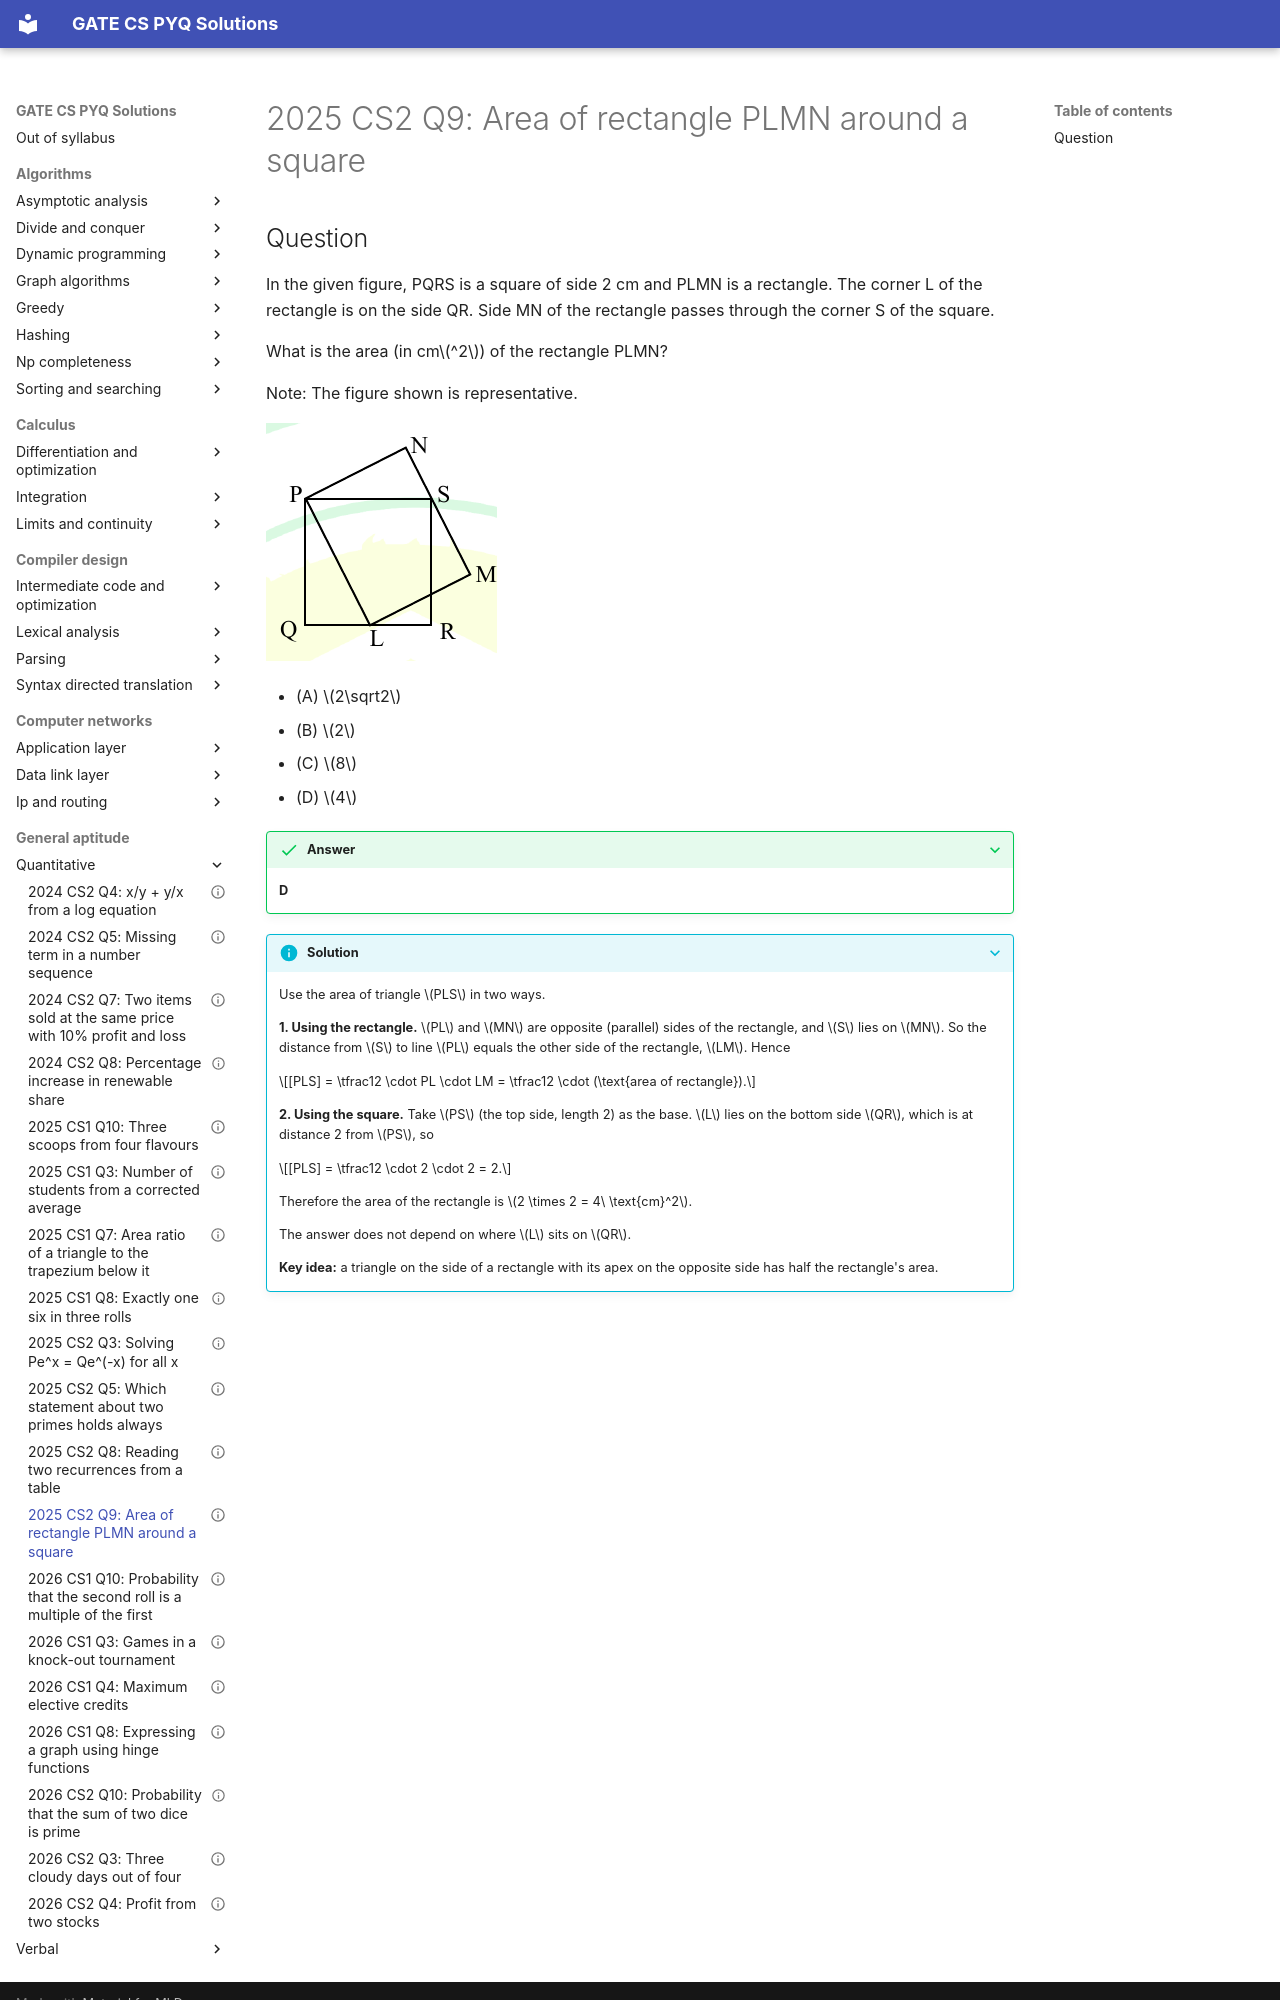

repository: saheenusman/GATE-PYQs · page: general-aptitude/quantitative/2025-set2-q9/index.html · generator: mkdocs

---
title: "2025 CS2 Q9: Area of rectangle PLMN around a square"
year: 2025
set: 2
paper: CS2
q_no: 9
subject: general-aptitude
topic: quantitative
also: []
marks: 2
type: MCQ
official_answer: "D"
status: verified
---

# 2025 CS2 Q9: Area of rectangle PLMN around a square
